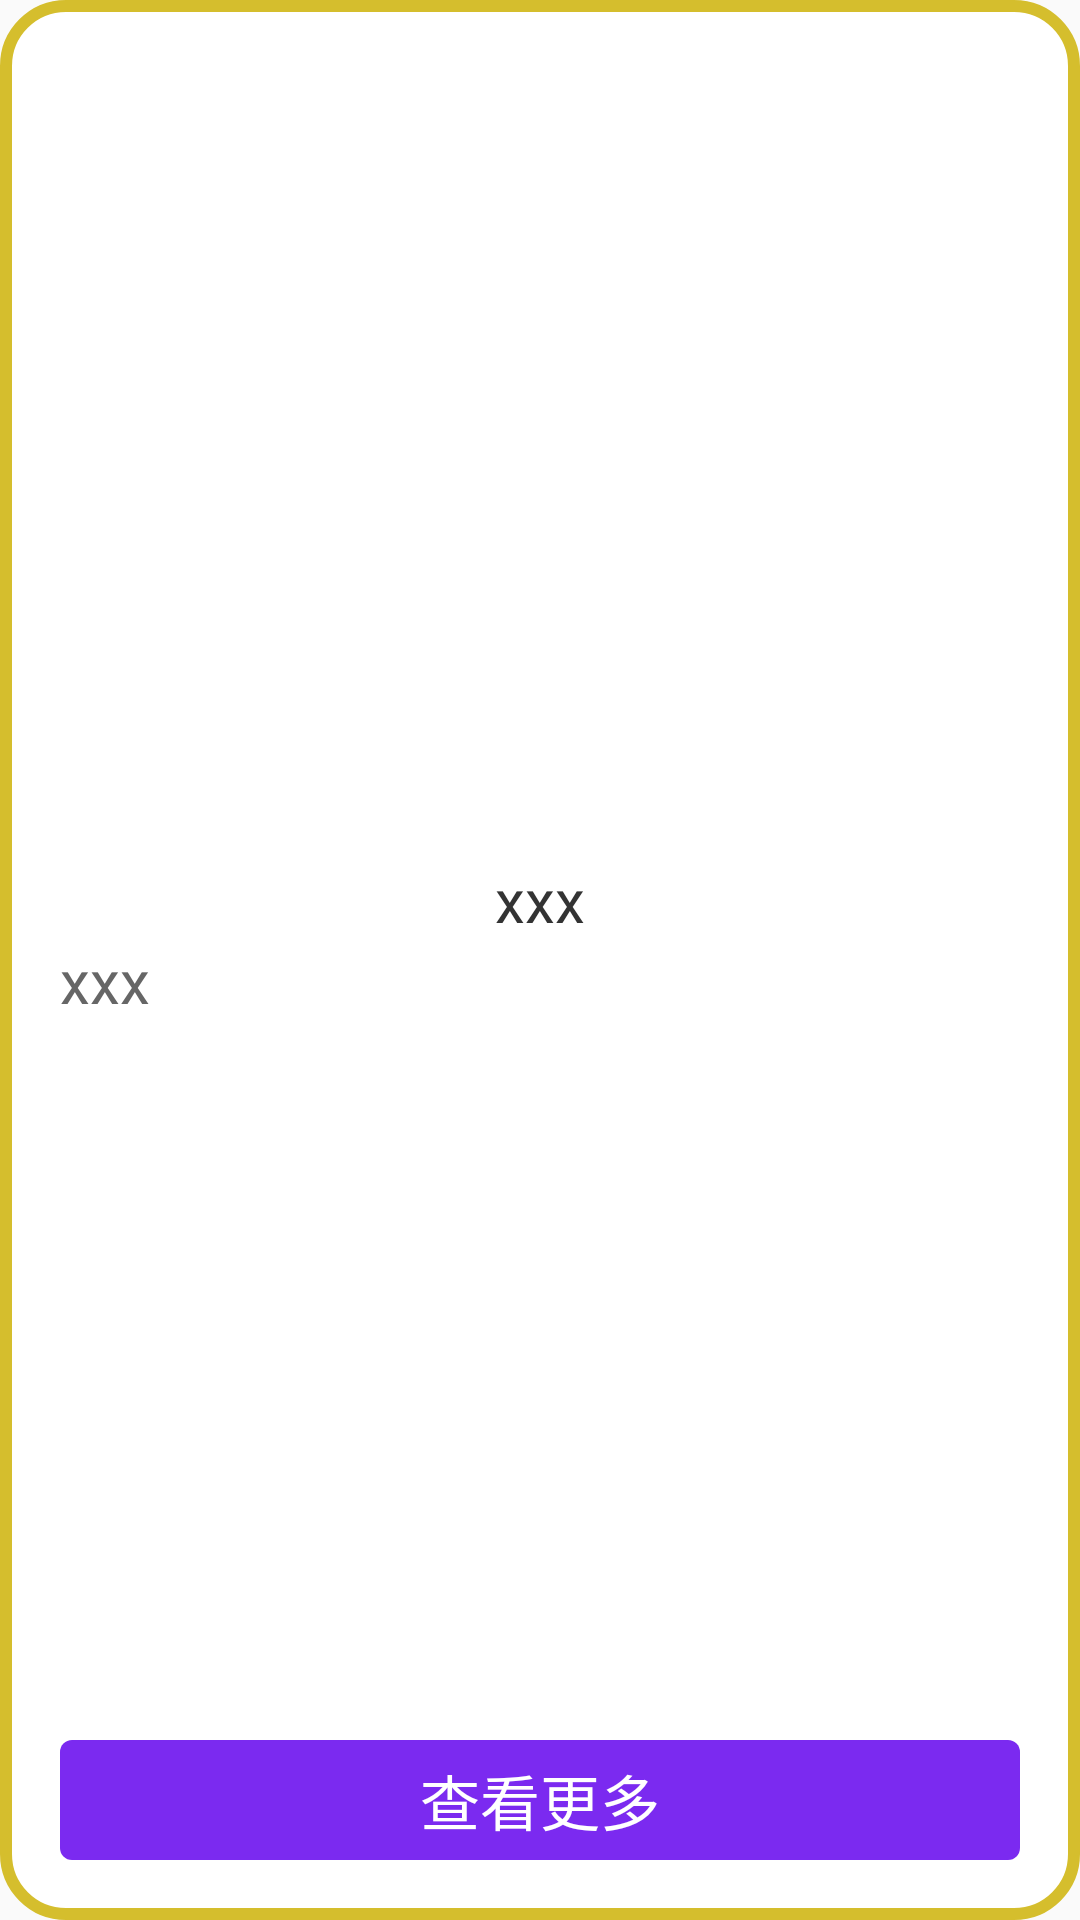

Android layout source for this screen:
<!-- AndroidManifest.xml: application theme AppTheme -->
<!-- res/layout/valage_item.xml -->
<?xml version="1.0" encoding="utf-8"?>
<LinearLayout xmlns:android="http://schemas.android.com/apk/res/android"
    android:layout_width="match_parent"
    android:layout_height="match_parent"
    android:background="@drawable/shape_orange"
    android:orientation="vertical"
    android:padding="20dp">

    <ImageView
        android:id="@+id/item_image"
        android:layout_width="match_parent"
        android:layout_height="0dp"
        android:layout_weight="1"
        android:scaleType="fitXY" />

    <TextView
        android:id="@+id/item_name"
        android:layout_width="match_parent"
        android:layout_height="wrap_content"
        android:gravity="center"
        android:text="xxx"
        android:textColor="#333"
        android:textSize="20sp" />

    <TextView
        android:id="@+id/item_msg"
        android:layout_width="match_parent"
        android:layout_height="0dp"
        android:layout_weight="1"
        android:gravity="top"
        android:text="xxx"
        android:textColor="#666"
        android:textSize="20sp" />

    <TextView
        android:id="@+id/item_more"
        android:layout_width="match_parent"
        android:layout_height="40dp"
        android:background="@drawable/bg_main_style"
        android:gravity="center"
        android:text="查看更多"
        android:textColor="#fff"
        android:textSize="20sp" />
</LinearLayout>
<!-- resources referenced by this layout -->
<resources>
  <!-- drawable bg_main_style (drawable) -->
  <?xml version="1.0" encoding="utf-8"?>
  <shape xmlns:android="http://schemas.android.com/apk/res/android">
      <solid android:color="#D56200EE" />
      <corners android:radius="4dp" />
  
  </shape>
  <!-- drawable shape_orange (drawable) -->
  <?xml version="1.0" encoding="utf-8"?>
  <shape xmlns:android="http://schemas.android.com/apk/res/android">
      <solid android:color="#fff" />
  
      <stroke
          android:width="4dp"
          android:color="#D5BE2D" />
      <corners android:radius="20dp" />
  </shape>
  <style name="AppTheme" parent="Theme.AppCompat.Light.NoActionBar">
          
          <item name="colorPrimary">@color/colorPrimary</item>
          <item name="colorPrimaryDark">@color/colorPrimaryDark</item>
          <item name="colorAccent">@color/colorAccent</item>
      </style>
  <!-- not gathered from this repository: default colours our renderer supplied (Android Studio template values) -->
  <color name="colorPrimary">#FF6200EE</color>
  <color name="colorPrimaryDark">#FF3700B3</color>
  <color name="colorAccent">#FF03DAC5</color>
</resources>
